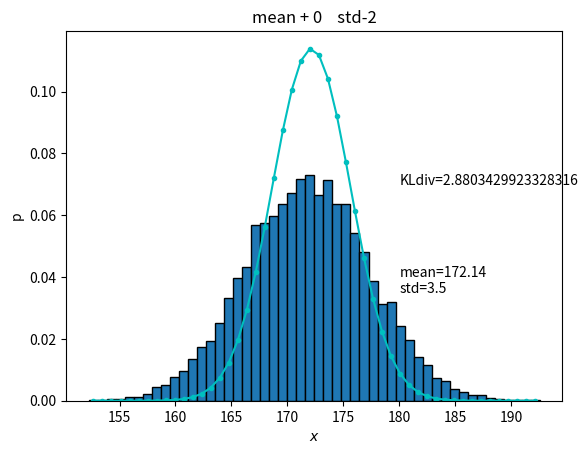

This chart was generated by the following Python code:
japanese28oldMenHeight_mean = 172.14    #平均
japanese28oldMenHeight_std     = 5.50        #標準偏差
import matplotlib.pyplot as plt
import numpy as np
np.random.seed(32)
histBins = 50
samples = np.random.normal(japanese28oldMenHeight_mean,
                                                   japanese28oldMenHeight_std,
                                                   size = 10000,
                                                  )
plt.clf()
plt.hist(samples, bins=histBins, density=True)
plt.xlabel("height")
plt.ylabel("probability")
plt.show()
samples_dist, samples_dist_bin_edges = np.histogram(
                                                                            samples, 
                                                                            bins=histBins,
                                                                            density=True
                                                                         )
plt.clf()
plt.bar(
        x=samples_dist_bin_edges[0:-1],
        width=samples_dist_bin_edges[1]-samples_dist_bin_edges[0],
        height=samples_dist,
        linewidth=1, edgecolor="black"
)
plt.xlabel("height")
plt.ylabel("probability")
plt.show()
import scipy.stats as ss
real_normal_dist = [ss.norm.pdf(x,
                                        loc=japanese28oldMenHeight_mean,
                                        scale=japanese28oldMenHeight_std
                                    )for x in samples_dist_bin_edges[0:-1]
                                  ]
plt.clf()
plt.plot(samples_dist_bin_edges[0:-1], real_normal_dist, '.-', color="r")
plt.xlabel("height")
plt.ylabel("probability")
plt.show()
import scipy.stats as ss
plt.clf()
plt.plot(samples_dist_bin_edges[0:-1], real_normal_dist, '-', color="gray")
plt.xlabel("height")
plt.ylabel("probability")

some_normal_meanPlus5_stdPlus0=[
    ss.norm.pdf(
        x,
        loc=japanese28oldMenHeight_mean+5.0,
        scale=japanese28oldMenHeight_std
    )for x in samples_dist_bin_edges[0:-1]
]
plt.plot(samples_dist_bin_edges[0:-1], some_normal_meanPlus5_stdPlus0, '.-', color="y")

some_normal_meanMinus3_stdPlus0=[
    ss.norm.pdf(
        x,
        loc=japanese28oldMenHeight_mean-3.0,
        scale=japanese28oldMenHeight_std
    )for x in samples_dist_bin_edges[0:-1]
]
plt.plot(samples_dist_bin_edges[0:-1], some_normal_meanMinus3_stdPlus0, '.-', color="g")

some_normal_meanPlus0_stdPlus3=[
    ss.norm.pdf(
        x,
        loc=japanese28oldMenHeight_mean,
        scale=japanese28oldMenHeight_std+3
    )for x in samples_dist_bin_edges[0:-1]
]
plt.plot(samples_dist_bin_edges[0:-1], some_normal_meanPlus0_stdPlus3, '.-', color="b")

some_normal_meanPlus0_stdMinus2=[
    ss.norm.pdf(
        x,
        loc=japanese28oldMenHeight_mean,
        scale=japanese28oldMenHeight_std-2
    )for x in samples_dist_bin_edges[0:-1]
]
plt.plot(samples_dist_bin_edges[0:-1], some_normal_meanPlus0_stdMinus2, '.-', color="c")


plt.show()
def calcKL(p, q):
    # assertEqual(len(p), len(q), msg="len(p) != len(q)")
    N = len(p)
    
    KLdiv = np.sum(-np.log(q) + np.log(p)) / N
    
    return KLdiv

# calcKL(samples_dist, real_normal_dist)
plt.clf()
plt.bar(
        x=samples_dist_bin_edges[0:-1],
        width=samples_dist_bin_edges[1]-samples_dist_bin_edges[0],
        height=samples_dist,
        linewidth=1, edgecolor="black"
)
plt.plot(samples_dist_bin_edges[0:-1], real_normal_dist, '.-', color="r")
plt.xlabel('$x$')
plt.ylabel('p')
plt.text(x=180,y=0.04,s='mean='+str(japanese28oldMenHeight_mean))
plt.text(x=180,y=0.035,s='std='+str(japanese28oldMenHeight_std))
plt.text(x=180,y=0.07,s='KLdiv='+str(calcKL(samples_dist, real_normal_dist)))
plt.title('True normal distribution')
plt.show()

plt.clf()
plt.bar(
        x=samples_dist_bin_edges[0:-1],
        width=samples_dist_bin_edges[1]-samples_dist_bin_edges[0],
        height=samples_dist,
        linewidth=1, edgecolor="black"
)
plt.plot(samples_dist_bin_edges[0:-1], some_normal_meanPlus5_stdPlus0, '.-', color="y")
plt.xlabel('$x$')
plt.ylabel('p')
plt.text(x=180,y=0.04,s='mean='+str(japanese28oldMenHeight_mean+5))
plt.text(x=180,y=0.035,s='std='+str(japanese28oldMenHeight_std))
plt.text(x=180,y=0.07,s='KLdiv='+str(calcKL(samples_dist, some_normal_meanPlus5_stdPlus0)))
plt.title('mean + 5    std+0')
plt.show()

plt.clf()
plt.bar(
        x=samples_dist_bin_edges[0:-1],
        width=samples_dist_bin_edges[1]-samples_dist_bin_edges[0],
        height=samples_dist,
        linewidth=1, edgecolor="black"
)
plt.plot(samples_dist_bin_edges[0:-1], some_normal_meanMinus3_stdPlus0, '.-', color="g")
plt.xlabel('$x$')
plt.ylabel('p')
plt.text(x=180,y=0.04,s='mean='+str(japanese28oldMenHeight_mean-3))
plt.text(x=180,y=0.035,s='std='+str(japanese28oldMenHeight_std))
plt.text(x=180,y=0.07,s='KLdiv='+str(calcKL(samples_dist, some_normal_meanMinus3_stdPlus0)))
plt.title('mean - 3    std+0')
plt.show()

plt.clf()
plt.bar(
        x=samples_dist_bin_edges[0:-1],
        width=samples_dist_bin_edges[1]-samples_dist_bin_edges[0],
        height=samples_dist,
        linewidth=1, edgecolor="black"
)
plt.plot(samples_dist_bin_edges[0:-1], some_normal_meanPlus0_stdPlus3, '.-', color="b")
plt.xlabel('$x$')
plt.ylabel('p')
plt.text(x=180,y=0.04,s='mean='+str(japanese28oldMenHeight_mean))
plt.text(x=180,y=0.035,s='std='+str(japanese28oldMenHeight_std+3))
plt.text(x=180,y=0.07,s='KLdiv='+str(calcKL(samples_dist, some_normal_meanPlus0_stdPlus3)))
plt.title('mean + 0    std+3')
plt.show()

plt.clf()
plt.bar(
        x=samples_dist_bin_edges[0:-1],
        width=samples_dist_bin_edges[1]-samples_dist_bin_edges[0],
        height=samples_dist,
        linewidth=1, edgecolor="black"
)
plt.plot(samples_dist_bin_edges[0:-1], some_normal_meanPlus0_stdMinus2, '.-', color="c")
plt.xlabel('$x$')
plt.ylabel('p')
plt.text(x=180,y=0.04,s='mean='+str(japanese28oldMenHeight_mean))
plt.text(x=180,y=0.035,s='std='+str(japanese28oldMenHeight_std-2))
plt.text(x=180,y=0.07,s='KLdiv='+str(calcKL(samples_dist, some_normal_meanPlus0_stdMinus2)))
plt.title('mean + 0    std-2')
plt.show()